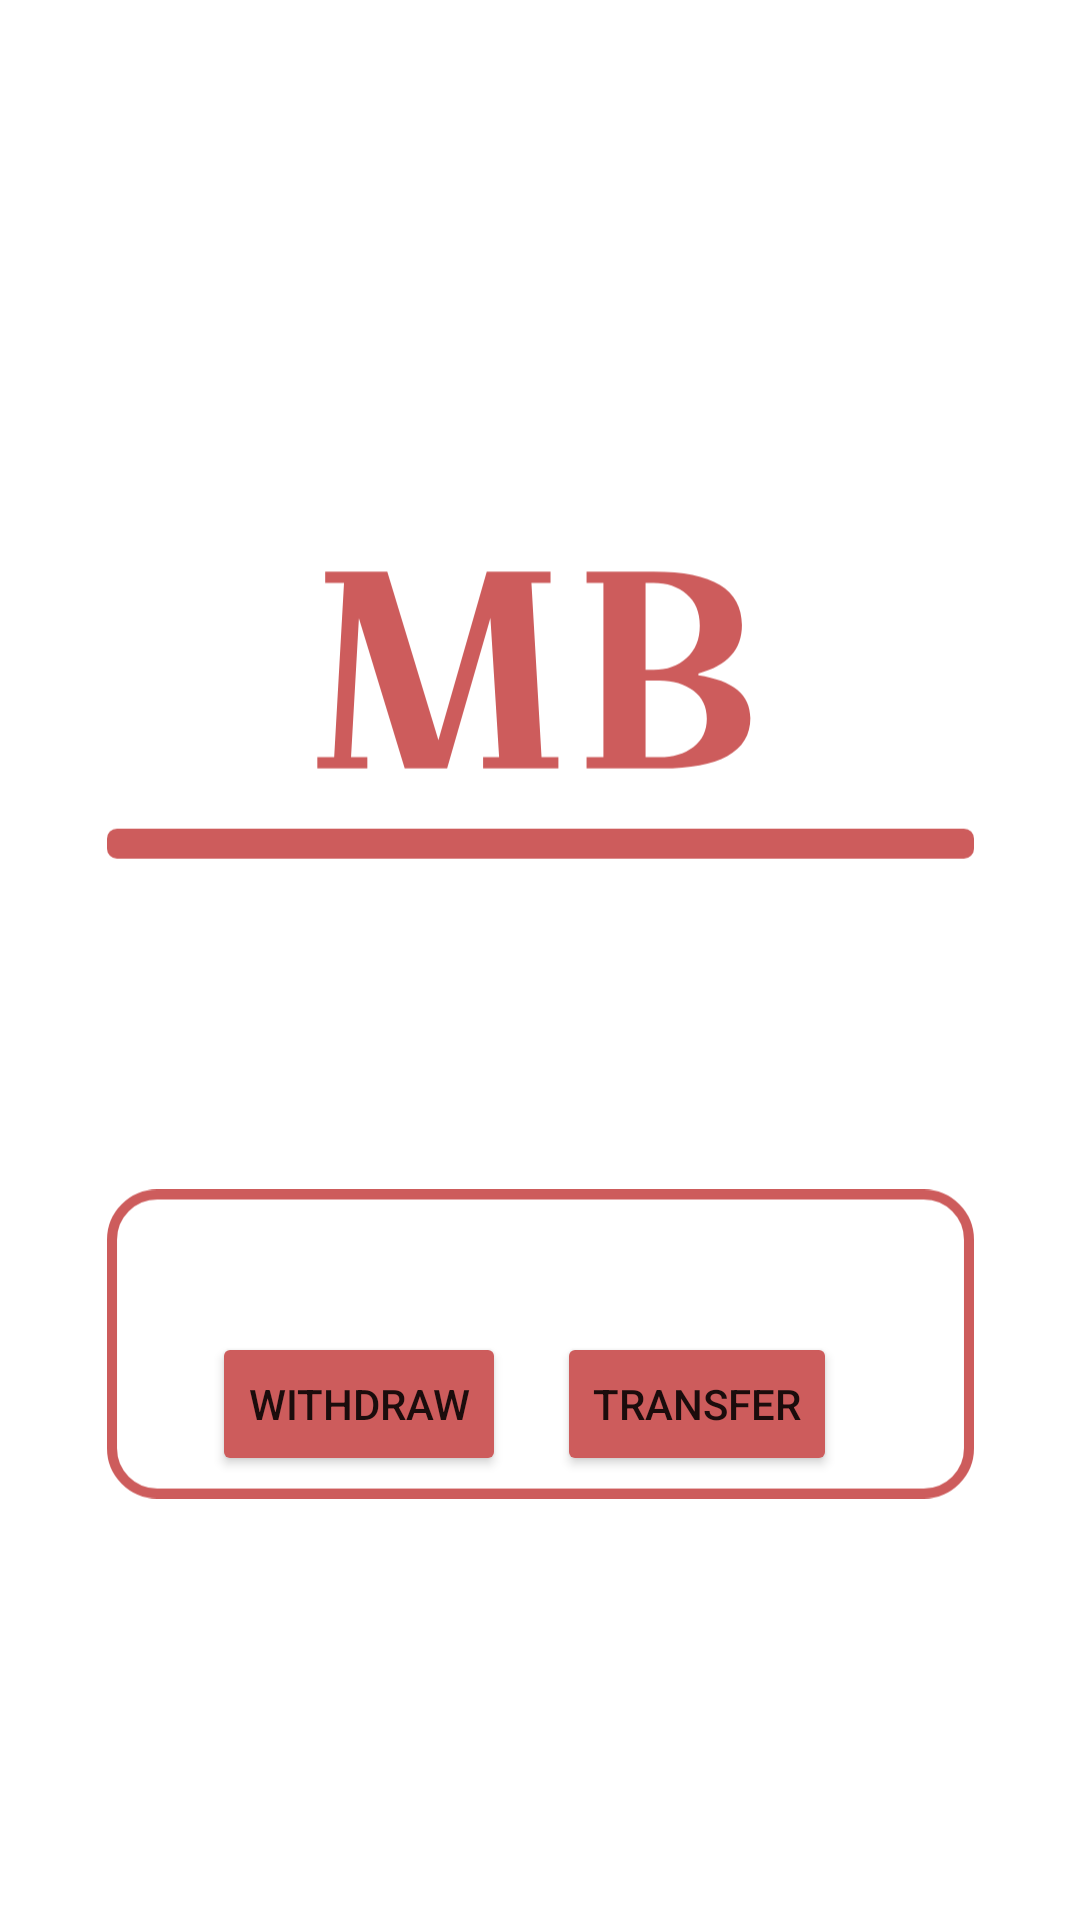

This screen was rendered from an Android layout file. Write that file and the resources it references.
<!-- AndroidManifest.xml: application theme Theme.MiniBank -->
<!-- res/layout/activity_user_home.xml -->
<?xml version="1.0" encoding="utf-8"?>
<androidx.constraintlayout.widget.ConstraintLayout xmlns:android="http://schemas.android.com/apk/res/android"
    xmlns:app="http://schemas.android.com/apk/res-auto"
    xmlns:tools="http://schemas.android.com/tools"
    android:layout_width="match_parent"
    android:layout_height="match_parent">

    <ImageView
        android:id="@+id/imageView"
        android:layout_width="289dp"

        android:layout_height="328dp"
        android:src="@drawable/logo_mb"
        app:layout_constraintBottom_toTopOf="@+id/buttonWithdraw"
        app:layout_constraintEnd_toEndOf="parent"
        app:layout_constraintHorizontal_bias="0.5"
        app:layout_constraintStart_toStartOf="parent"
        app:layout_constraintTop_toTopOf="parent"
        app:layout_constraintVertical_bias="0.5" />


    <Button
        android:id="@+id/buttonTransfer"
        android:layout_width="wrap_content"
        android:layout_height="wrap_content"
        android:layout_marginEnd="64dp"
        android:text="Transfer"
        android:backgroundTint="#CD5C5C"
        app:layout_constraintBottom_toBottomOf="parent"
        app:layout_constraintEnd_toEndOf="parent"
        app:layout_constraintStart_toEndOf="@+id/buttonWithdraw"
        app:layout_constraintTop_toTopOf="parent"
        app:layout_constraintVertical_bias="0.75" />

    <Button
        android:id="@+id/buttonWithdraw"
        android:layout_width="wrap_content"
        android:layout_height="wrap_content"
        android:text="Withdraw"
        android:backgroundTint="#CD5C5C"
        app:layout_constraintBottom_toBottomOf="parent"
        app:layout_constraintEnd_toEndOf="parent"
        app:layout_constraintHorizontal_bias="0.27"
        app:layout_constraintStart_toStartOf="parent"
        app:layout_constraintTop_toTopOf="parent"
        app:layout_constraintVertical_bias="0.75" />

    <ImageView
        android:id="@+id/box"
        android:layout_width="289dp"

        android:layout_height="328dp"
        android:src="@drawable/scnd_box"
        app:layout_constraintBottom_toBottomOf="parent"
        app:layout_constraintEnd_toEndOf="parent"
        app:layout_constraintHorizontal_bias="0.5"
        app:layout_constraintStart_toStartOf="parent"
        app:layout_constraintTop_toTopOf="parent"
        app:layout_constraintVertical_bias="0.91" />

</androidx.constraintlayout.widget.ConstraintLayout>
<!-- resources referenced by this layout -->
<resources>
  <!-- drawable logo_mb (drawable) -->
  <vector xmlns:android="http://schemas.android.com/apk/res/android"
      android:width="864dp"
      android:height="396dp"
      android:viewportWidth="864"
      android:viewportHeight="396">
    <path
        android:pathData="M217.44,115.2V104H279.32L330.28,271.72L378.44,104H442V115.2H422.96L433.04,288.8H449.84V300H374.8V288.8H390.76L382.08,150.2L338.96,300H296.68L251.04,150.48L243.2,288.8H259.44V300H209.6V288.8H226.4L236.2,115.2H217.44ZM477.9,115.2V104H545.1C603.52,104 632.74,121.73 632.74,157.2C632.74,181.84 618.27,197.89 589.34,205.36V207.32C623.87,212.55 641.14,226.73 641.14,249.88C641.14,266.68 633.48,279.28 618.18,287.68C602.87,295.89 581.31,300 553.5,300H477.9V288.8H494.7V115.2H477.9ZM550.7,212.36H536.7V288.8H550.7C564.14,288.8 575.34,285.44 584.3,278.72C593.26,272 597.74,262.67 597.74,250.72C597.74,238.59 593.26,229.16 584.3,222.44C575.34,215.72 564.14,212.36 550.7,212.36ZM544.82,115.2H536.7V201.72H544.82C558.07,201.72 568.99,197.8 577.58,189.96C586.35,182.12 590.74,171.39 590.74,157.76C590.74,144.13 586.35,133.68 577.58,126.4C568.99,118.93 558.07,115.2 544.82,115.2Z"
        android:fillColor="#CD5C5C"/>
    <path
        android:pathData="M10,360L854,360A10,10 0,0 1,864 370L864,380A10,10 0,0 1,854 390L10,390A10,10 0,0 1,0 380L0,370A10,10 0,0 1,10 360z"
        android:fillColor="#CD5C5C"/>
  </vector>
  <!-- drawable scnd_box (drawable) -->
  <vector xmlns:android="http://schemas.android.com/apk/res/android"
      android:width="864dp"
      android:height="308dp"
      android:viewportWidth="864"
      android:viewportHeight="308">
    <path
        android:pathData="M50,5H814C838.85,5 859,25.15 859,50V258C859,282.85 838.85,303 814,303H50C25.15,303 5,282.85 5,258V50C5,25.15 25.15,5 50,5Z"
        android:strokeWidth="10"
        android:fillColor="#ffffff"
        android:strokeColor="#CD5C5C"/>
  </vector>
  <style name="Theme.MiniBank" parent="Theme.MaterialComponents.DayNight.DarkActionBar">
          
          <item name="colorPrimary">@color/goodgreen</item>
          <item name="colorPrimaryVariant">@color/purple_700</item>
          <item name="colorOnPrimary">@color/white</item>
          
          <item name="colorSecondary">@color/teal_200</item>
          <item name="colorSecondaryVariant">@color/teal_700</item>
          <item name="colorOnSecondary">@color/black</item>
          
          <item name="android:statusBarColor">?attr/colorPrimaryVariant</item>
  
          
      </style>
  <color name="goodgreen">#7EB37A</color>
  <color name="purple_700">#FF3700B3</color>
  <color name="white">#FFFFFFFF</color>
  <color name="teal_200">#FF03DAC5</color>
  <color name="teal_700">#FF018786</color>
  <color name="black">#FF000000</color>
</resources>
